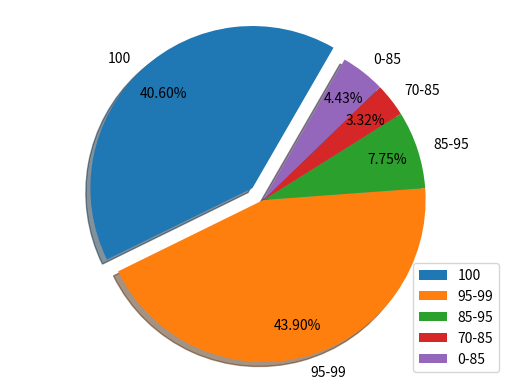

Source code (Python):
#各分数段占比饼状图
import json
import numpy as np
import matplotlib.pyplot as plt

labels = ['100','95-99','85-95','70-85','0-85']
x = [40.6,43.9,7.75,3.32,4.43]

#显示百分比
#饼图分离
explode = (0.1,0,0,0,0)

#设置阴影效果
#startangle,为起始角度，0表示从0开始逆时针旋转，为第一块。
#pctdistance,百分比的文本离圆心的距离为0.5
plt.pie(x,labels=labels,autopct='%3.2f%%',explode=explode,shadow=True,startangle=60,pctdistance=0.8)

#设置x,y的刻度一样，使其饼图为正圆
plt.axis('equal')
plt.legend()
#保存到本地文件夹plt.savefig('./饼图.png')
plt.show()